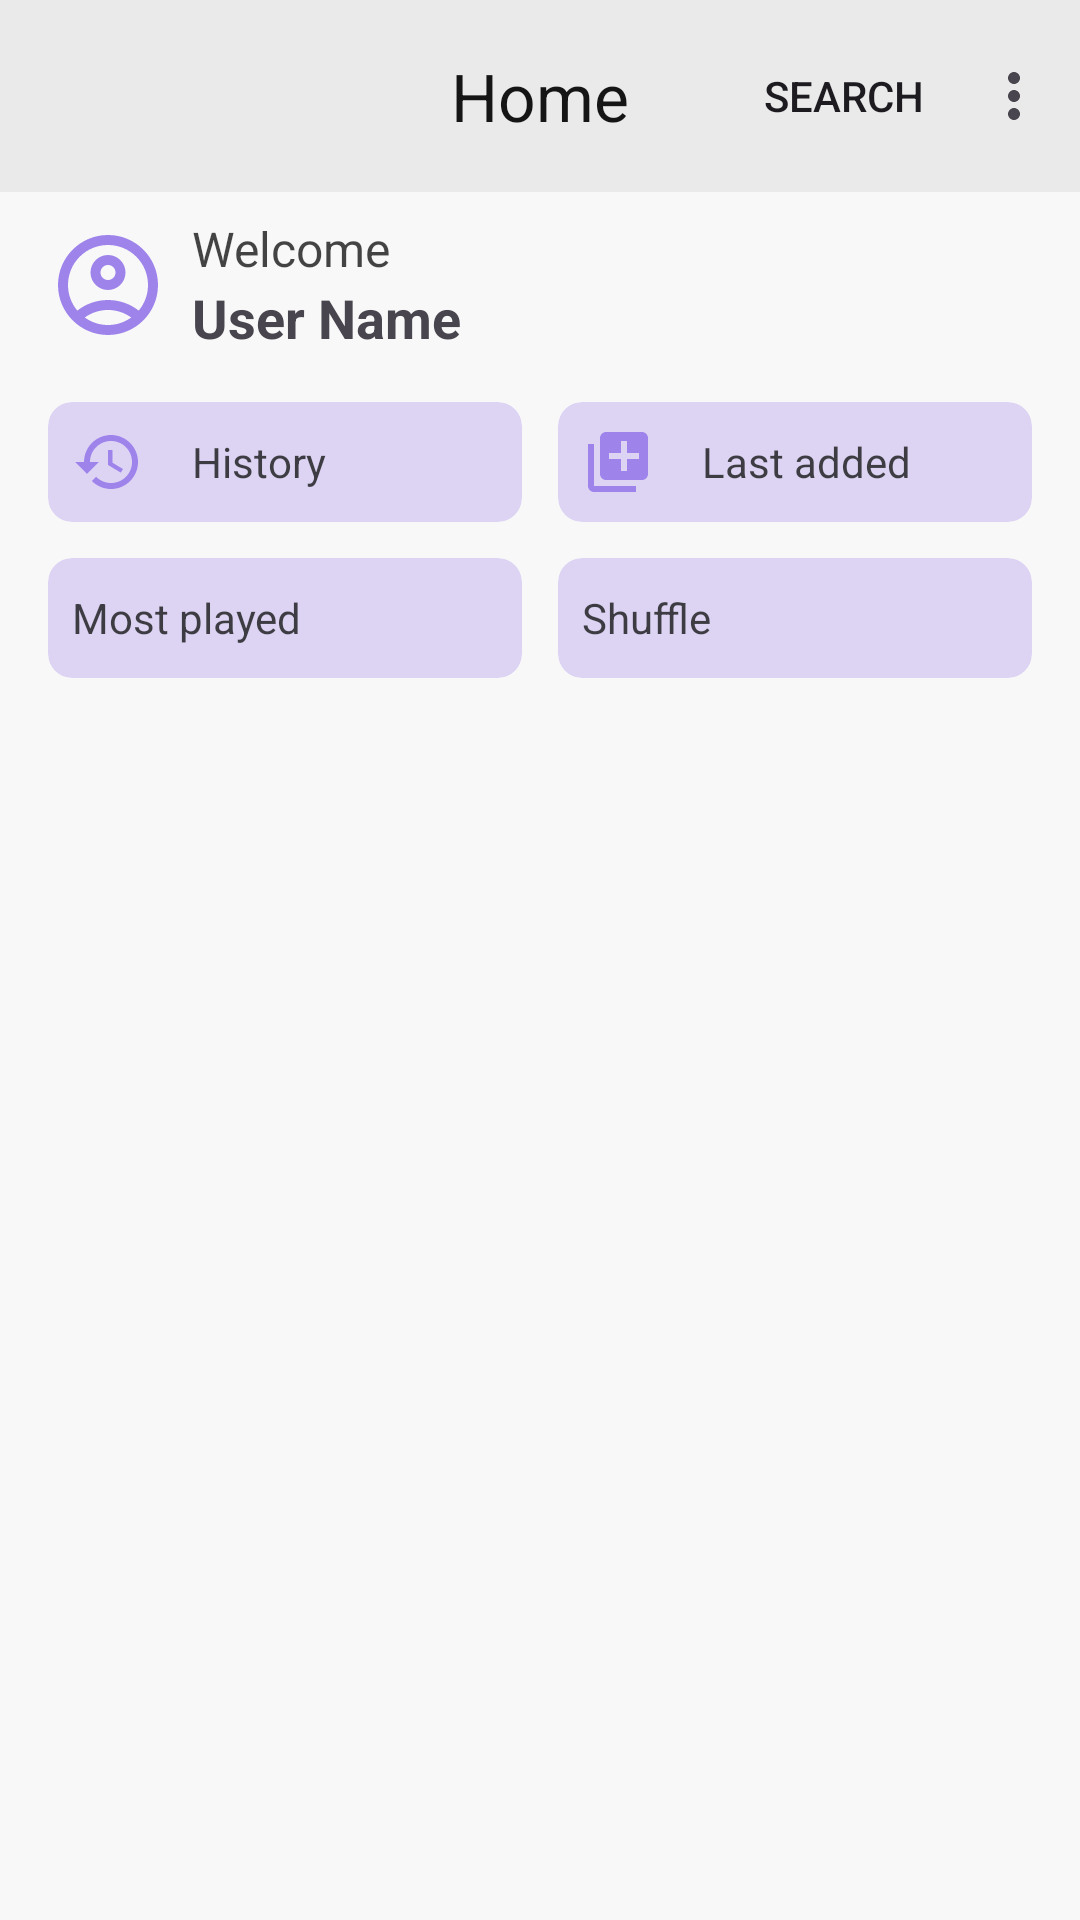

Here is an Android app screen rendered from its layout file. Give the layout XML and the strings, colors and styles it references.
<!-- AndroidManifest.xml: application theme Theme.Groove -->
<!-- res/layout/fragment_home.xml -->
<?xml version="1.0" encoding="utf-8"?>
<androidx.coordinatorlayout.widget.CoordinatorLayout xmlns:android="http://schemas.android.com/apk/res/android"
    xmlns:app="http://schemas.android.com/apk/res-auto"
    xmlns:tools="http://schemas.android.com/tools"
    style="@style/main_background_color"
    android:layout_width="match_parent"
    android:layout_height="match_parent"
    tools:context=".fragments.bottom_nav.HomeFragment">

    <com.google.android.material.appbar.AppBarLayout
        android:id="@+id/appBarLayout"
        android:layout_width="match_parent"
        android:layout_height="wrap_content"
        app:liftOnScroll="true">

        <com.google.android.material.appbar.MaterialToolbar
            android:id="@+id/topAppBar"
            style="@style/tool_bar"
            android:layout_width="match_parent"
            android:layout_height="?actionBarSize"
            app:layout_scrollFlags="scroll|enterAlways|snap"
            app:menu="@menu/top_app_bar_menu"
            app:title="@string/home" />

    </com.google.android.material.appbar.AppBarLayout>

    <androidx.core.widget.NestedScrollView
        android:layout_width="match_parent"
        android:layout_height="match_parent"
        app:layout_behavior="com.google.android.material.appbar.AppBarLayout$ScrollingViewBehavior">


        <androidx.constraintlayout.widget.ConstraintLayout
            android:layout_width="match_parent"
            android:layout_height="match_parent">


            <LinearLayout
                android:id="@+id/headerLinearLayout"
                android:layout_width="match_parent"
                android:layout_height="wrap_content"
                android:layout_marginHorizontal="16dp"
                android:layout_marginVertical="8dp"
                android:orientation="horizontal"
                app:layout_constraintEnd_toEndOf="parent"
                app:layout_constraintStart_toStartOf="parent"
                app:layout_constraintTop_toTopOf="parent">

                <ImageView
                    android:id="@+id/imgProfile"
                    android:layout_width="40dp"
                    android:layout_height="40dp"
                    android:layout_gravity="center_vertical"
                    android:src="@drawable/ic_account" />

                <LinearLayout
                    android:layout_width="wrap_content"
                    android:layout_height="wrap_content"
                    android:layout_marginHorizontal="8dp"
                    android:orientation="vertical">

                    <TextView
                        style="@style/textview_secondary"
                        android:layout_width="wrap_content"
                        android:layout_height="wrap_content"
                        android:text="Welcome"
                        android:textSize="16sp" />

                    <TextView
                        android:id="@+id/tvUsername"
                        android:layout_width="wrap_content"
                        android:layout_height="wrap_content"
                        android:text="User Name"
                        android:textSize="18sp"
                        android:textStyle="bold" />
                </LinearLayout>

            </LinearLayout>

            <LinearLayout
                android:id="@+id/cardLinearLayout"
                android:layout_width="match_parent"
                android:layout_height="wrap_content"
                android:orientation="vertical"
                android:layout_marginHorizontal="16dp"
                android:layout_marginVertical="16dp"
                app:layout_constraintStart_toStartOf="parent"
                app:layout_constraintEnd_toEndOf="parent"
                app:layout_constraintTop_toBottomOf="@id/headerLinearLayout">

                <LinearLayout
                    android:layout_width="match_parent"
                    android:layout_height="wrap_content"
                    android:orientation="horizontal">

                    <androidx.cardview.widget.CardView
                        android:id="@+id/cvHistory"
                        android:layout_width="0dp"
                        android:layout_height="40dp"
                        app:cardCornerRadius="8dp"
                        android:layout_marginEnd="12dp"
                        app:cardElevation="0dp"
                        android:layout_weight="1"
                        android:backgroundTint="@color/accent_30">

                        <TextView
                            android:layout_width="match_parent"
                            android:layout_height="match_parent"
                            android:paddingHorizontal="8dp"
                            android:gravity="center_vertical"
                            style="@style/textview_secondary"
                            android:text="@string/history"
                            android:drawablePadding="16dp"
                            app:drawableStartCompat="@drawable/ic_history" />

                    </androidx.cardview.widget.CardView>

                    <androidx.cardview.widget.CardView
                        android:id="@+id/cvLastAdded"
                        android:layout_width="0dp"
                        android:layout_height="40dp"
                        app:cardCornerRadius="8dp"
                        app:cardElevation="0dp"
                        android:layout_weight="1"
                        android:backgroundTint="@color/accent_30">

                        <TextView
                            android:layout_width="match_parent"
                            android:layout_height="match_parent"
                            android:paddingHorizontal="8dp"
                            android:gravity="center_vertical"
                            style="@style/textview_secondary"
                            android:text="@string/last_added"
                            android:drawablePadding="16dp"
                            app:drawableStartCompat="@drawable/ic_last_added" />

                    </androidx.cardview.widget.CardView>


                </LinearLayout>

                <LinearLayout
                    android:layout_width="match_parent"
                    android:layout_height="wrap_content"
                    android:layout_marginTop="12dp"
                    android:orientation="horizontal">

                    <androidx.cardview.widget.CardView
                        android:id="@+id/cvMostPlayed"
                        android:layout_width="0dp"
                        android:layout_height="40dp"
                        app:cardCornerRadius="8dp"
                        android:layout_marginEnd="12dp"
                        app:cardElevation="0dp"
                        android:layout_weight="1"
                        android:backgroundTint="@color/accent_30">

                        <TextView
                            android:layout_width="match_parent"
                            android:layout_height="match_parent"
                            android:paddingHorizontal="8dp"
                            android:gravity="center_vertical"
                            style="@style/textview_secondary"
                            android:text="@string/most_played"
                            android:drawablePadding="16dp"
                            app:drawableStartCompat="@drawable/ic_most_played"
                            app:drawableTint="@color/accent" />

                    </androidx.cardview.widget.CardView>

                    <androidx.cardview.widget.CardView
                        android:id="@+id/cvShuffle"
                        android:layout_width="0dp"
                        android:layout_height="40dp"
                        app:cardCornerRadius="8dp"
                        app:cardElevation="0dp"
                        android:layout_weight="1"
                        android:backgroundTint="@color/accent_30">

                        <TextView
                            android:layout_width="match_parent"
                            android:layout_height="match_parent"
                            android:paddingHorizontal="8dp"
                            android:gravity="center_vertical"
                            style="@style/textview_secondary"
                            android:text="@string/Shuffle"
                            android:drawablePadding="16dp"
                            app:drawableStartCompat="@drawable/ic_shuffle"
                            app:drawableTint="@color/accent" />

                    </androidx.cardview.widget.CardView>

                </LinearLayout>


            </LinearLayout>





        </androidx.constraintlayout.widget.ConstraintLayout>

    </androidx.core.widget.NestedScrollView>

</androidx.coordinatorlayout.widget.CoordinatorLayout>
<!-- resources referenced by this layout -->
<resources>
  <color name="accent">#9E83EB</color>
  <color name="accent_30">#4D9E83EB</color>
  <!-- drawable ic_account (drawable) -->
  <vector android:height="24dp" android:tint="@color/accent"
      android:viewportHeight="24" android:viewportWidth="24"
      android:width="24dp" xmlns:android="http://schemas.android.com/apk/res/android">
      <path android:fillColor="@android:color/white" android:pathData="M12,2C6.48,2 2,6.48 2,12s4.48,10 10,10s10,-4.48 10,-10S17.52,2 12,2zM7.35,18.5C8.66,17.56 10.26,17 12,17s3.34,0.56 4.65,1.5C15.34,19.44 13.74,20 12,20S8.66,19.44 7.35,18.5zM18.14,17.12L18.14,17.12C16.45,15.8 14.32,15 12,15s-4.45,0.8 -6.14,2.12l0,0C4.7,15.73 4,13.95 4,12c0,-4.42 3.58,-8 8,-8s8,3.58 8,8C20,13.95 19.3,15.73 18.14,17.12z"/>
      <path android:fillColor="@android:color/white" android:pathData="M12,6c-1.93,0 -3.5,1.57 -3.5,3.5S10.07,13 12,13s3.5,-1.57 3.5,-3.5S13.93,6 12,6zM12,11c-0.83,0 -1.5,-0.67 -1.5,-1.5S11.17,8 12,8s1.5,0.67 1.5,1.5S12.83,11 12,11z"/>
  </vector>
  <!-- drawable ic_history (drawable) -->
  <vector android:height="24dp" android:tint="@color/accent"
      android:viewportHeight="24" android:viewportWidth="24"
      android:width="24dp" xmlns:android="http://schemas.android.com/apk/res/android">
      <path android:fillColor="@android:color/white" android:pathData="M13,3c-4.97,0 -9,4.03 -9,9L1,12l3.89,3.89 0.07,0.14L9,12L6,12c0,-3.87 3.13,-7 7,-7s7,3.13 7,7 -3.13,7 -7,7c-1.93,0 -3.68,-0.79 -4.94,-2.06l-1.42,1.42C8.27,19.99 10.51,21 13,21c4.97,0 9,-4.03 9,-9s-4.03,-9 -9,-9zM12,8v5l4.28,2.54 0.72,-1.21 -3.5,-2.08L13.5,8L12,8z"/>
  </vector>
  <!-- drawable ic_last_added (drawable) -->
  <vector android:height="24dp" android:tint="@color/accent"
      android:viewportHeight="24" android:viewportWidth="24"
      android:width="24dp" xmlns:android="http://schemas.android.com/apk/res/android">
      <path android:fillColor="@android:color/white" android:pathData="M4,6L2,6v14c0,1.1 0.9,2 2,2h14v-2L4,20L4,6zM20,2L8,2c-1.1,0 -2,0.9 -2,2v12c0,1.1 0.9,2 2,2h12c1.1,0 2,-0.9 2,-2L22,4c0,-1.1 -0.9,-2 -2,-2zM19,11h-4v4h-2v-4L9,11L9,9h4L13,5h2v4h4v2z"/>
  </vector>
  <string name="Shuffle">Shuffle</string>
  <string name="history">History</string>
  <string name="home">Home</string>
  <string name="last_added">Last added</string>
  <string name="most_played">Most played</string>
  <style name="main_background_color">
          <item name="android:background">@color/background_light</item>
      </style>
  <style name="textview_secondary">
          <item name="android:textColor">@color/text_secondary_light</item>
      </style>
  <style name="tool_bar">
          <item name="android:background">@color/primary_light</item>
          <item name="titleTextColor">@color/text_main_light</item>
          <item name="android:layout_height">?actionBarSize</item>
          <item name="titleCentered">true</item>
      </style>
  <style name="Theme.Groove" parent="Base.Theme.Groove" />
  <color name="background_light">#F8F8F8</color>
  <color name="text_secondary_light">#CC151515</color>
  <color name="primary_light">#EAEAEA</color>
  <color name="text_main_light">#151515</color>
  <style name="Base.Theme.Groove" parent="Theme.Material3.DayNight.NoActionBar">
          
          <item name="android:statusBarColor">@color/primary_light</item>
          <item name="android:windowLightStatusBar">true</item>
  
          <item name="android:navigationBarColor">@color/primary_light</item>
      </style>
</resources>
